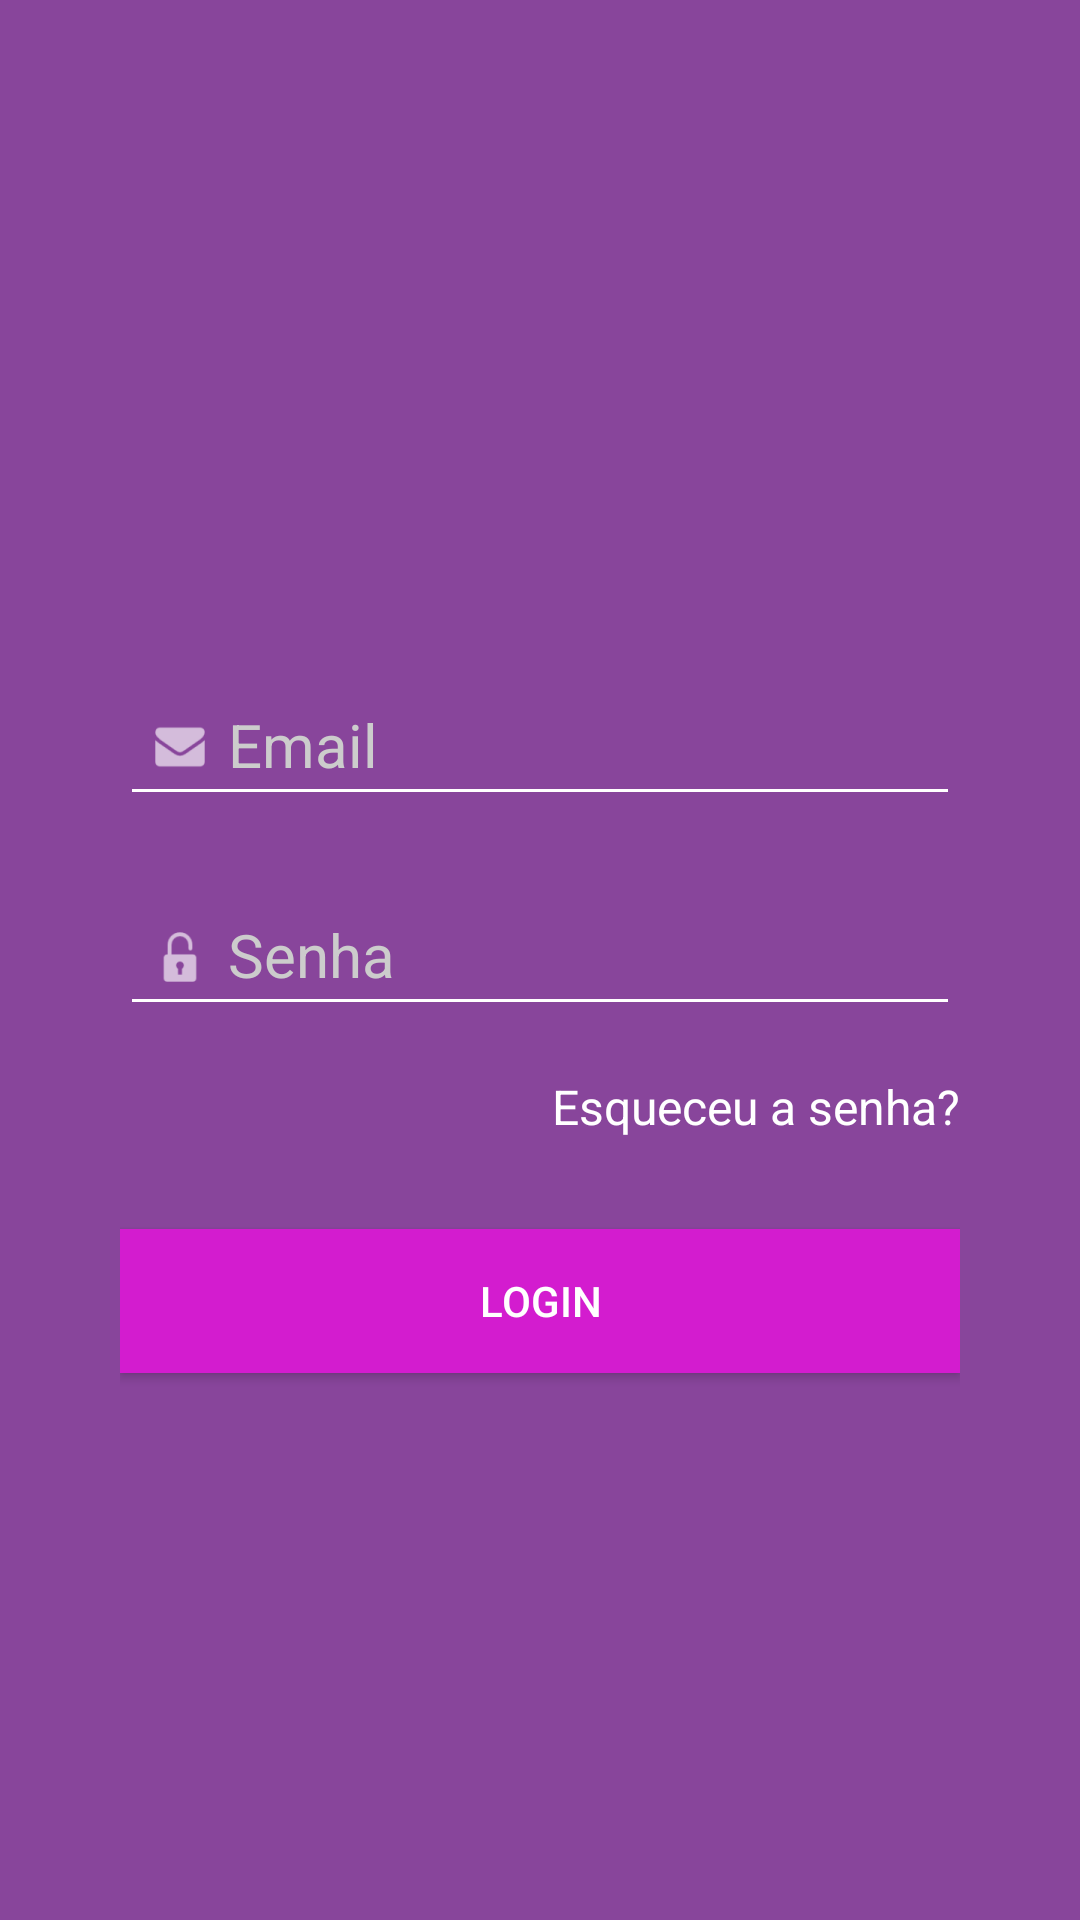

This screen was rendered from an Android layout file. Write that file and the resources it references.
<!-- AndroidManifest.xml: application theme AppTheme -->
<!-- res/layout/fragment_login.xml -->
<?xml version="1.0" encoding="utf-8"?>
<LinearLayout xmlns:android="http://schemas.android.com/apk/res/android"
    android:layout_width="match_parent"
    android:layout_height="match_parent"
    android:background="@color/colorPrimary"
    android:gravity="center"
    android:orientation="vertical"
    android:padding="40dp"
    android:id="@+id/layout">

    <com.google.android.material.textfield.TextInputLayout
        android:layout_width="match_parent"
        android:layout_height="wrap_content"
        android:layout_marginTop="30dp"
        android:textColorHint="#cccccc">

        <com.google.android.material.textfield.TextInputEditText
            android:layout_width="match_parent"
            android:layout_height="wrap_content"
            android:backgroundTint="#ffff"
            android:drawableLeft="@drawable/ic_email"
            android:hint="@string/email"
            android:id="@+id/email"
            android:inputType="textEmailAddress"
            android:textColor="@android:color/white"
            android:textSize="20sp" />

    </com.google.android.material.textfield.TextInputLayout>

    <com.google.android.material.textfield.TextInputLayout
        android:layout_width="match_parent"
        android:layout_height="wrap_content"
        android:layout_marginTop="10dp"
        android:textColorHint="#cccccc">

        <com.google.android.material.textfield.TextInputEditText
            android:layout_width="match_parent"
            android:layout_height="wrap_content"
            android:backgroundTint="#ffff"
            android:drawableLeft="@drawable/ic_password"
            android:hint="@string/password"
            android:id="@+id/password"
            android:inputType="textPassword"
            android:textColor="@android:color/white"
            android:textSize="20sp" />
    </com.google.android.material.textfield.TextInputLayout>

    <TextView
        android:layout_width="wrap_content"
        android:layout_height="wrap_content"
        android:layout_gravity="right"
        android:layout_marginTop="16dp"
        android:text="@string/forgot_password"
        android:textColor="#ffffff"
        android:textSize="16sp"
        android:id="@+id/forgotButton"/>

    <Button
        android:layout_width="match_parent"
        android:layout_height="wrap_content"
        android:layout_marginTop="30dp"
        android:background="@color/colorAccent"
        android:text="@string/login"
        android:id="@+id/login"
        android:textColor="@android:color/white" />

</LinearLayout>
<!-- resources referenced by this layout -->
<resources>
  <color name="colorAccent">#D31CCF</color>
  <color name="colorPrimary">#88459b</color>
  <!-- drawable ic_email: png bitmap (drawable-hdpi, 438 bytes) -->
  <!-- drawable ic_password: png bitmap (drawable-hdpi, 405 bytes) -->
  <string translatable="false" name="email">Email</string>
  <string translatable="false" name="forgot_password">Esqueceu a senha?</string>
  <string translatable="false" name="login">Login</string>
  <string translatable="false" name="password">Senha</string>
  <style name="AppTheme" parent="Theme.AppCompat.Light.NoActionBar">
          
          <item name="colorPrimary">@color/colorPrimary</item>
          <item name="colorPrimaryDark">@color/colorPrimaryDark</item>
          <item name="colorAccent">@color/colorAccent</item>
      </style>
  <color name="colorPrimaryDark">#911CD3</color>
</resources>
